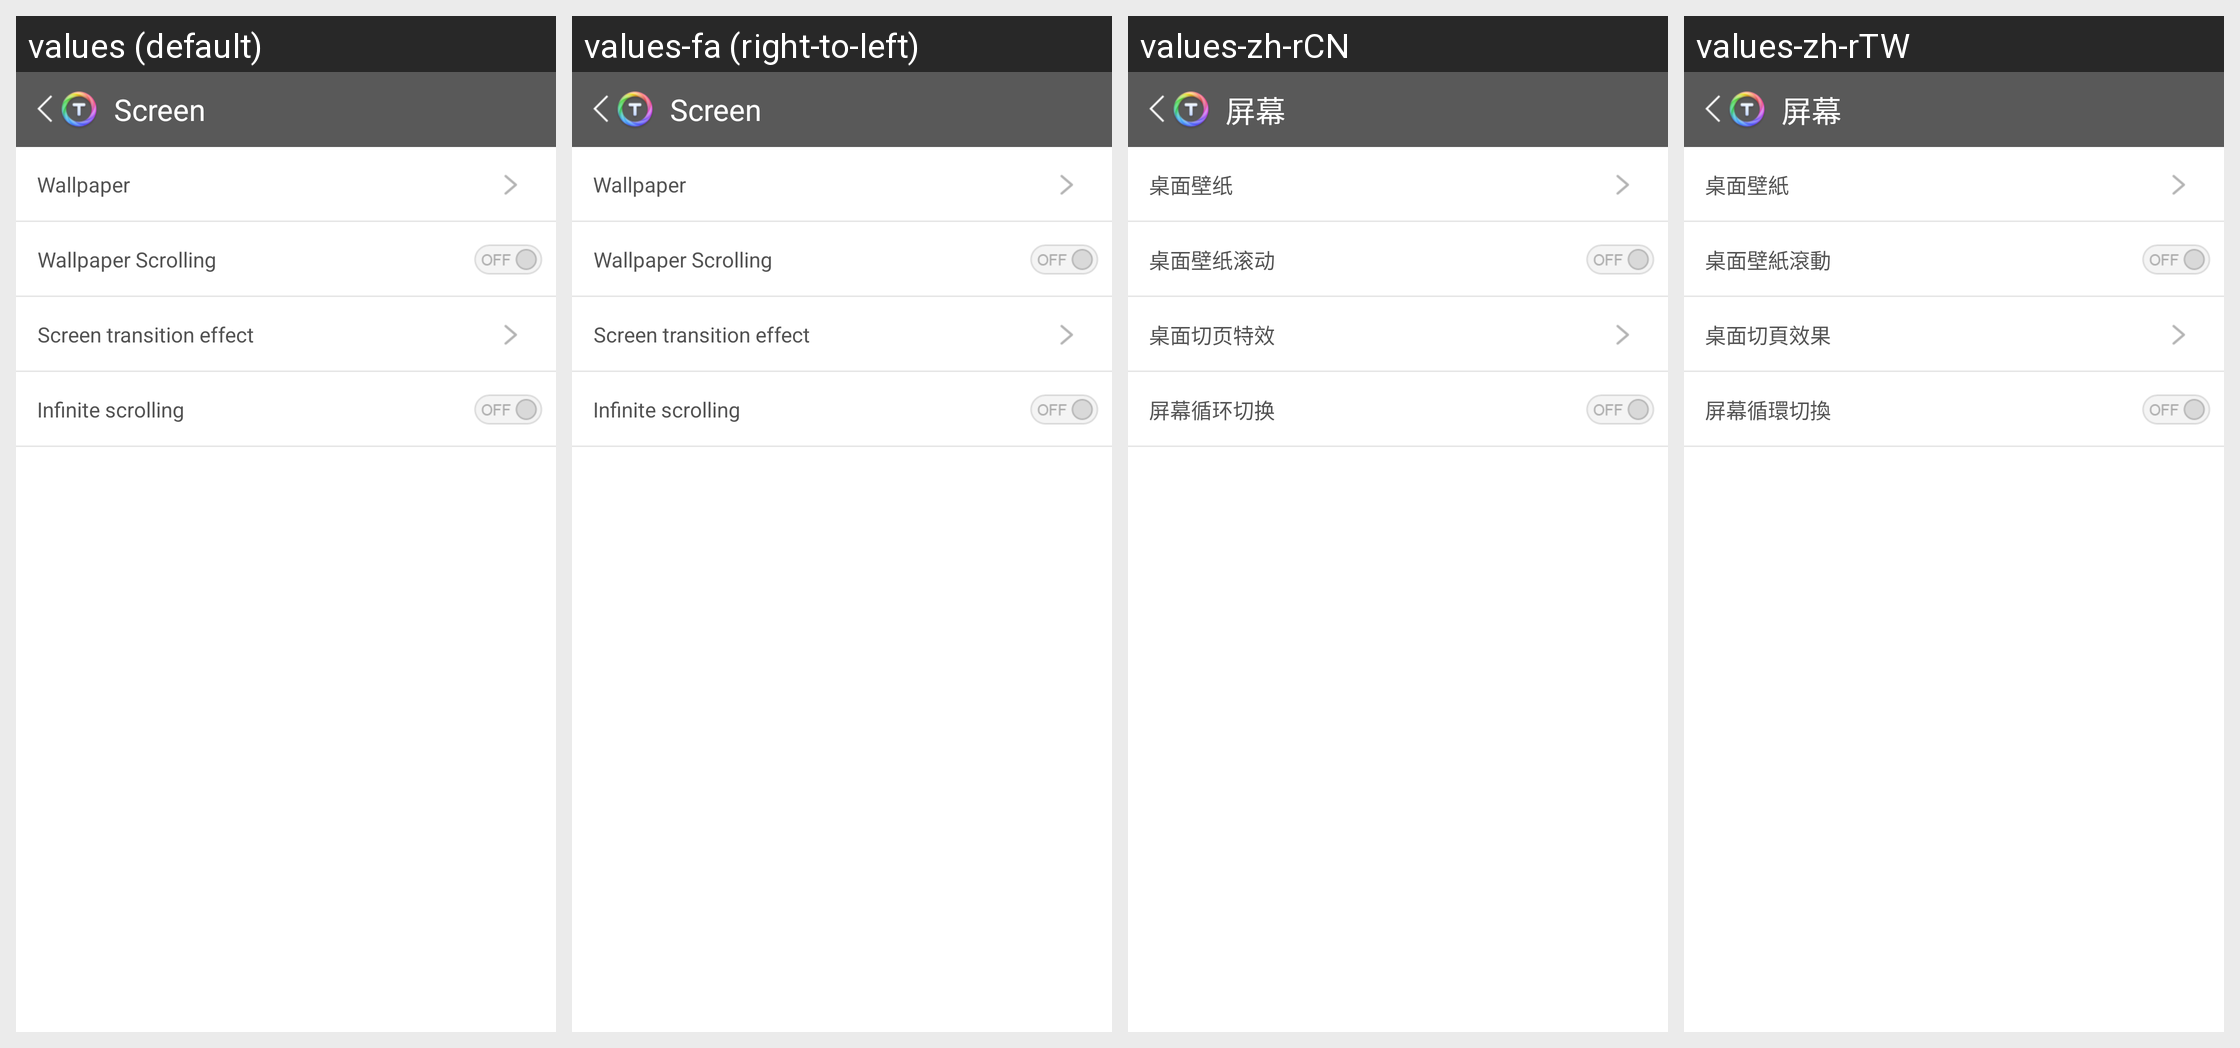

Locale-by-locale string values for the Android screen shown in this grid:
Android screen res/layout/ds_screenlayout.xml rendered under 4 locales, left to right: values (default), values-fa (right-to-left), values-zh-rCN, values-zh-rTW. Device: Nexus 5 (rendered at 1080×1920; each locale shown at half size, 540×960, under a caption strip naming it); theme Theme.MaterialComponents.DayNight.NoActionBar.
Other locales in the repository, not shown: values-af, values-am, values-ar, values-be, values-bg, values-ca, values-cs, values-da, values-de, values-el, values-en-rGB, values-es, values-es-rUS, values-et, values-fi, values-fr, values-hi, values-hr, values-hu, values-in, values-it, values-iw, values-ja, values-ko, values-lt, values-lv, values-ms, values-nb, values-nl, values-pl, values-pt, values-pt-rPT, values-rm, values-ro, values-ru, values-sk, values-sl, values-sr, values-sv, values-sw, values-th, values-tl, values-tr, values-uk, values-vi, values-zu.
Strings drawn on this screen, with the default value and each locale's value (text and hints the layout hard-codes, and strings that could not be matched under every locale, appear in the picture but are not listed):

ds_basicsettings_screen
  values: Screen
  values-fa: Screen  [not translated; the default value is used]
  values-zh-rCN: 屏幕
  values-zh-rTW: 屏幕

ds_screen_wallpaper
  values: Wallpaper
  values-fa: Wallpaper  [not translated; the default value is used]
  values-zh-rCN: 桌面壁纸
  values-zh-rTW: 桌面壁紙

ds_screen_wallpaperscroll
  values: Wallpaper Scrolling
  values-fa: Wallpaper Scrolling  [not translated; the default value is used]
  values-zh-rCN: 桌面壁纸滚动
  values-zh-rTW: 桌面壁紙滾動

ds_screen_wallpapereffect
  values: Screen transition effect
  values-fa: Screen transition effect  [not translated; the default value is used]
  values-zh-rCN: 桌面切页特效
  values-zh-rTW: 桌面切頁效果

ds_screen_wallpapereinfinite
  values: Infinite scrolling
  values-fa: Infinite scrolling  [not translated; the default value is used]
  values-zh-rCN: 屏幕循环切换
  values-zh-rTW: 屏幕循環切換
